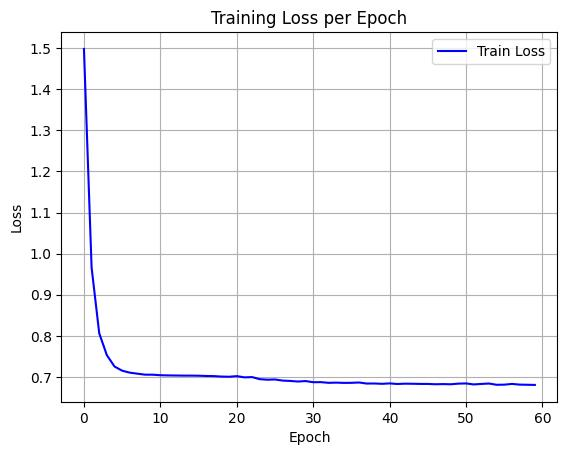

Source data for this figure (header and first rows):
epoch, train_loss
0, 1.498
1, 0.9663
2, 0.8062
3, 0.753
4, 0.7254
5, 0.7153
6, 0.7105
7, 0.708
8, 0.7056
9, 0.7055
10, 0.7042
11, 0.7038
12, 0.7035
13, 0.7033
14, 0.7033
15, 0.7031
16, 0.7024
17, 0.7021
18, 0.701
19, 0.7005
20, 0.702
21, 0.6991
22, 0.6997
23, 0.6946
24, 0.6934
25, 0.6939
26, 0.6912
27, 0.6903
28, 0.6889
29, 0.69
30, 0.6872
31, 0.6874
32, 0.6857
33, 0.6862
34, 0.6856
35, 0.6858
36, 0.6865
37, 0.684
38, 0.6842
39, 0.6833
40, 0.6843
41, 0.6829
42, 0.6837
43, 0.6835
44, 0.6831
45, 0.683
46, 0.6823
47, 0.6827
48, 0.6822
49, 0.6838
50, 0.6842
51, 0.6819
52, 0.6831
53, 0.6841
54, 0.681
55, 0.6813
56, 0.6831
57, 0.6814
58, 0.681
59, 0.6807
